The GitHub repository Dani461-dev/Kuku-Anemia contains a labelled image folder "Kuku-Anemia.v4i.folder" with 2 categories: anemia, non anemia. Examples follow, each with its label.

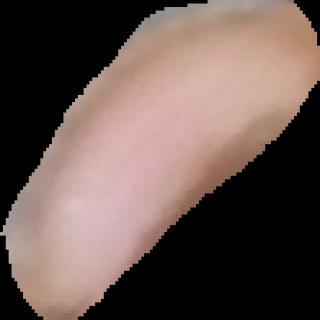
Label: anemia

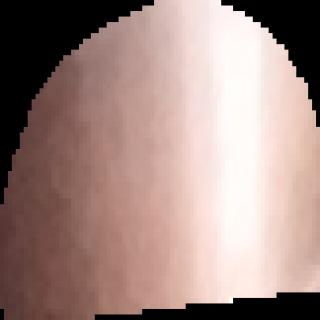
Label: non anemia

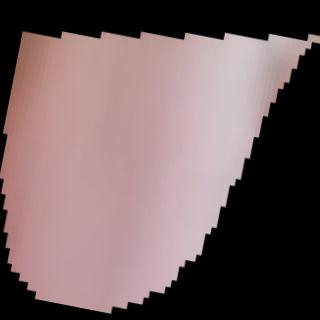
Label: non anemia

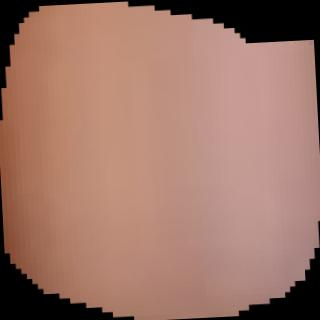
Label: anemia

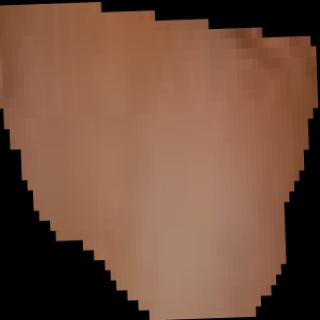
Label: anemia

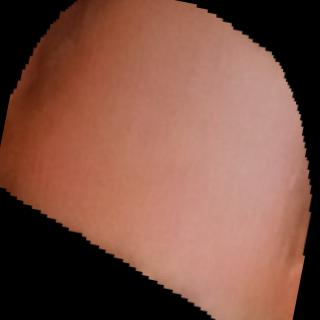
Label: anemia
